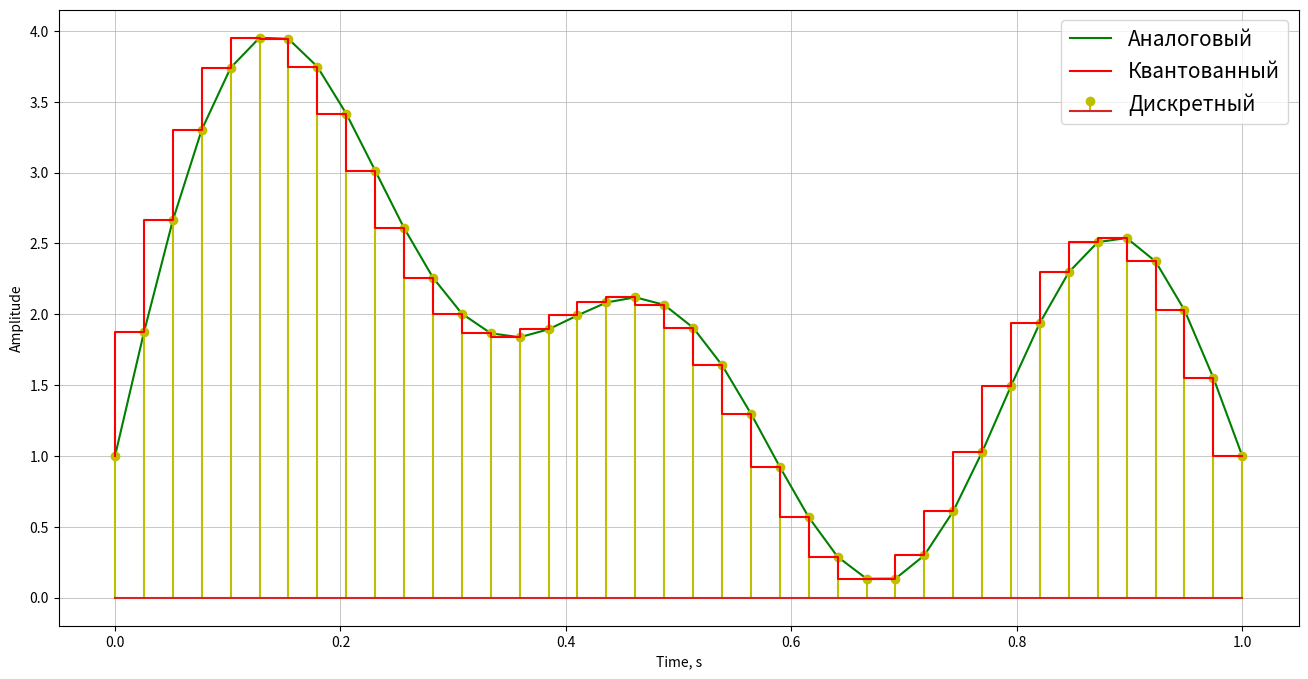

Reproduce this figure in Python.
import numpy as np
import random
import matplotlib.pyplot as plt




n = 40
# time vector
t = np.linspace(0, 1, n)
# sine wave
x = np.sin(np.pi*t) + np.sin(2*np.pi*t) + np.sin(3*np.pi*t) + np.sin(5*np.pi*t)+1 # генерация сигнала

fig = plt.figure(figsize=(16, 8), dpi=100)

plt.plot(t, x, 'g', label = 'Аналоговый')
plt.stem(t, x, 'y',label = 'Дискретный')
plt.step(t, x,'r', label = 'Квантованный')

plt.xlabel('Time, s')
plt.ylabel('Amplitude')
plt.grid(linewidth=0.5)
plt.legend(fontsize=15)
plt.show()
